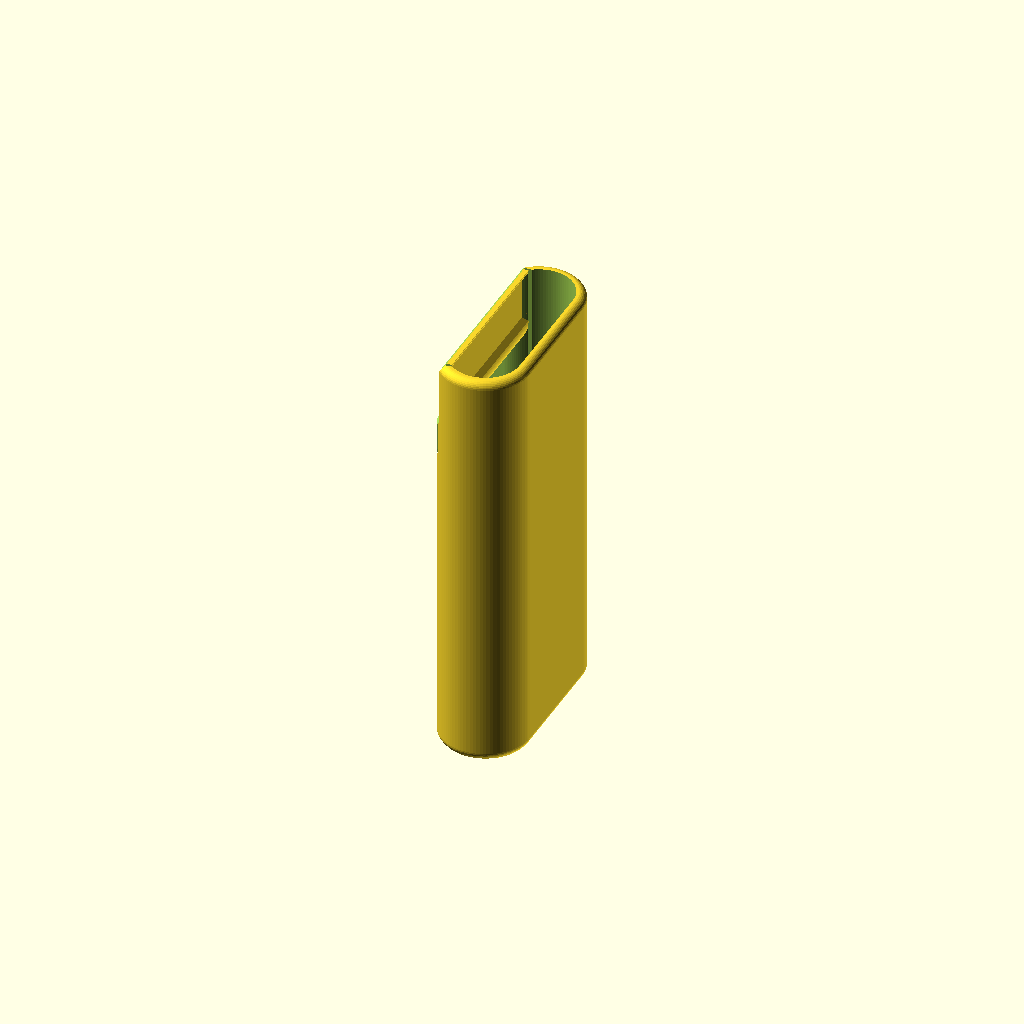
Cell 1: the model at its default parameters.
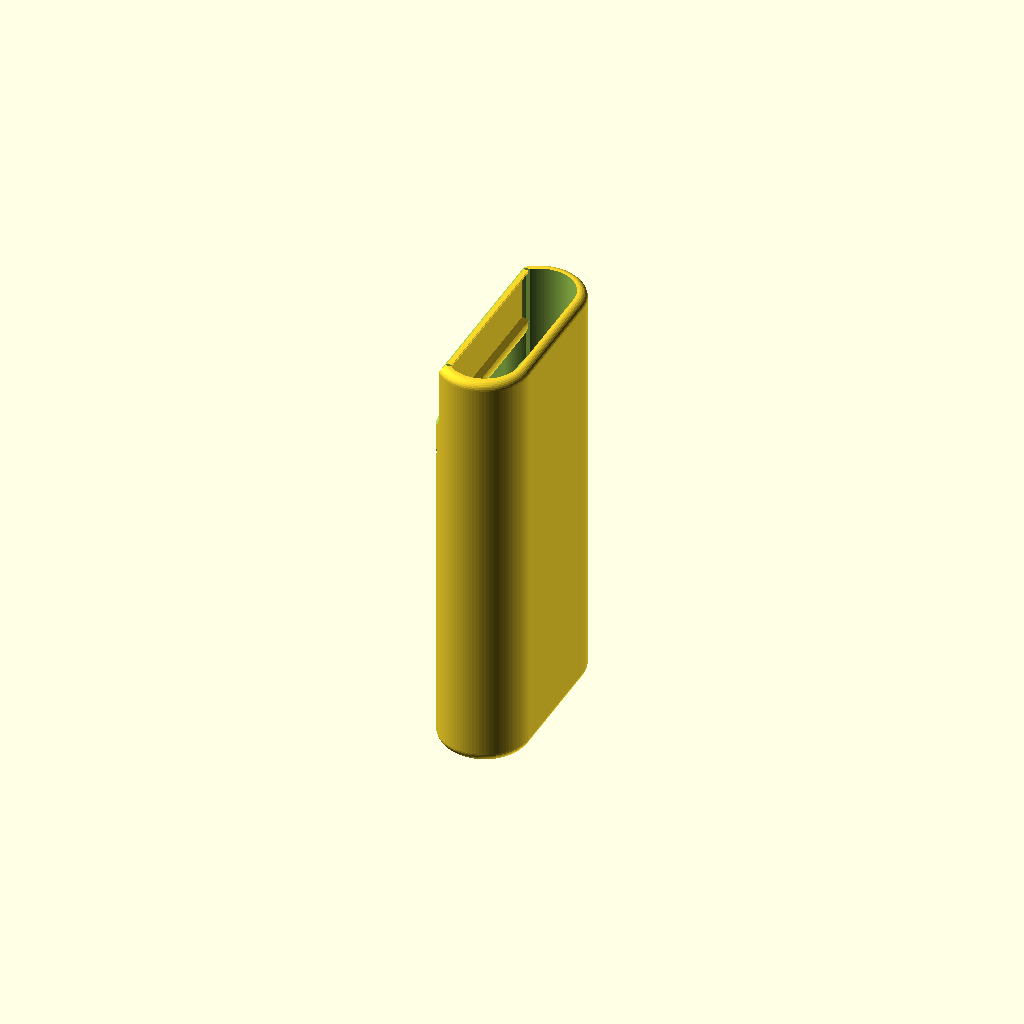
Cell 2: ytolerance = 0.5 (everything else at default).
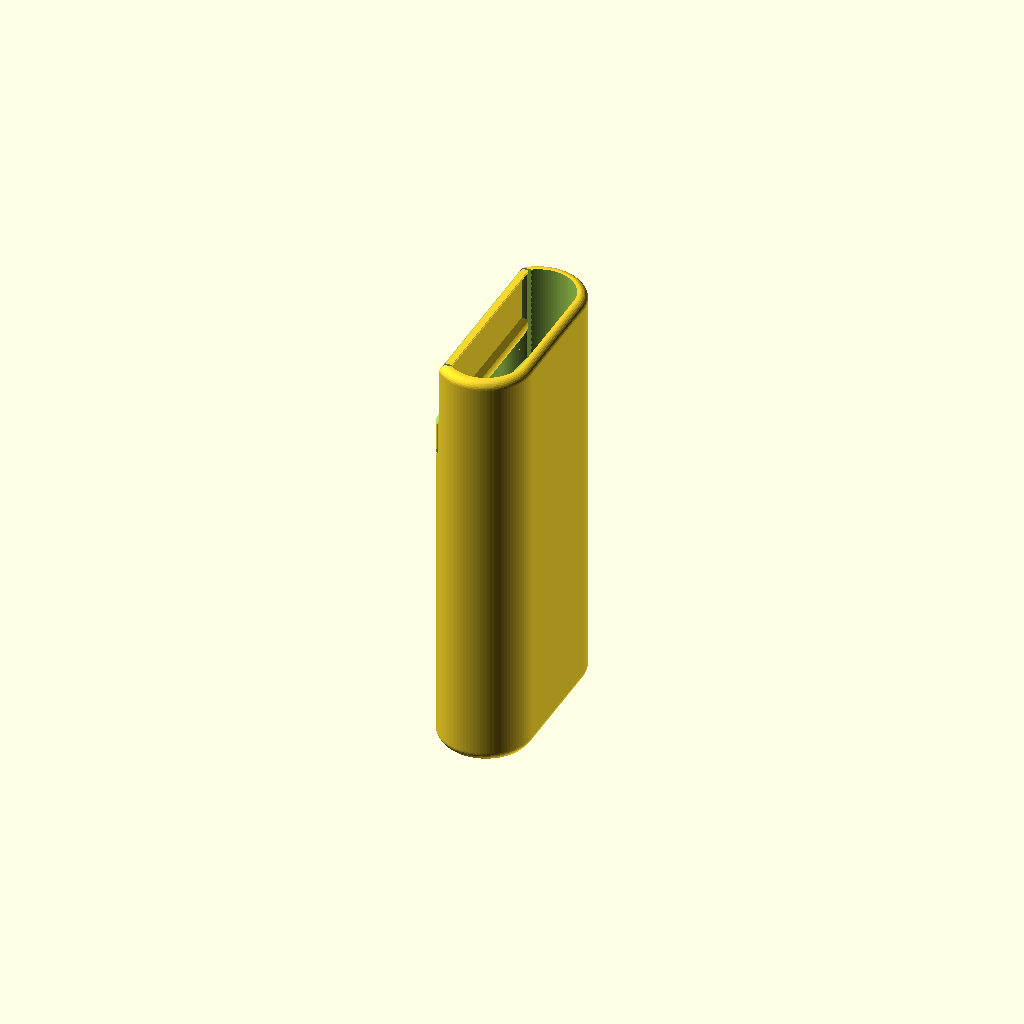
Cell 3 — ztolerance set to 0.5, the other parameters unchanged.
One fixed orthographic camera (rotation 55°, 0°, 25°; colour scheme Cornfield) for every cell.
The OpenSCAD source (3d-models/remotecover.scad):
// Copyright 2026 Heikki Suonsivu
// Licensed under Creative Commons CC-BY-NC-SA, see https://creativecommons.org/licenses/by-nc-sa/4.0/
// For commercial licensing, please contact directly, hsu-3d@suonsivu.net, +358 40 551 9679

include <hsu.scad>

print=1;
debug=print==0?1:0;

xtolerance=0.25;
ytolerance=0.25;
ztolerance=0.25;
dtolerance=0.50;
cornerd=3;
wall=2;

versiontext="1.2";
text1="Useless button";
text2=str("cover V",versiontext);
textdepth=0.7;
textsize=6.5;
textfont="Liberation Sans:style=Bold";

remotel=161;
remoteh=13.3;
remoted=remoteh;
remotew=36.1;
remotethinh=10.8;
remotethinx=66.15;
remotethind=12;
remotethincenterx=70;

remotebuttonx=76;
remotebuttond=8;
remotebuttonh=0.45;
remotebuttonw=22;

remotecoveroutl=wall+xtolerance+81.5;
remotecoveroutw=remotew+ytolerance*2+wall*2;
remotecoverouth=remoteh+ztolerance*2+wall*2;
remotecoveroutd=remotecoverouth;
remotecoveroutx=-xtolerance-wall;
remotecoverinl=remotecoveroutl-wall;
remotecoverinw=remotew+ytolerance*2;
remotecoverinh=remoteh+ztolerance*2;
remotecoverind=remotecoverinh;
remotecoverinx=-xtolerance;
echo(remotecoveroutl,remotecoverinl,remotecoveroutx,remotecoverinx);

lockclipx=69.3+xtolerance;
lockclipcutl=20;
lockclipcut=0.5;
lockclipw=remotew-3;//-remoted;
lockclipspringw=remotew-remoted;
lockclipspringl=10;
lockclipspringtransit=(lockclipw-lockclipspringw)/2;
lockclipspringx=remotecoveroutx+remotecoveroutl-lockclipcutl-lockclipspringtransit-lockclipspringl;

module remote() {
  difference() {
    union() {
      hull() {
	for (m=[0,1]) mirror([0,m,0]) {
	    translate([0,-remotew/2+remoted/2,0]) rotate([0,90,0]) roundedcylinder(remoted,remotel,cornerd,1,90);
	  }
      }
    }

    difference() {
      union() {
	hull() {
	  for (x=[remotethincenterx,remotel]) {
	    translate([x,0,-remoteh/2+remotethinh+remotethind/2]) rotate([90,0,0]) cylinder(d=remotethind,h=remotew+0.1,center=true,$fn=90);
	  }
	}
      }

      for (y=[-remotebuttonw/2,0,remotebuttonw]) {
	translate([remotebuttonx,y,-remoteh/2+remotethinh-1]) cylinder(d=remotebuttond,1+remotebuttonh,$fn=90);
      }
    }
  }
}

module remotecover() {
  difference() {
    union() {
      hull() {
	for (m=[0,1]) mirror([0,m,0]) {
	    translate([remotecoveroutx,-remotecoveroutw/2+remotecoveroutd/2,0]) rotate([0,90,0]) roundedcylinder(remotecoveroutd,remotecoveroutl,cornerd,1,90);
	  }
      }
    }
    
    hull() {
      for (x=[remotethincenterx,remotel]) {
	translate([x,0,-remoteh/2+remotethinh+remotethind/2]) rotate([90,0,0]) cylinder(d=remotethind-dtolerance-wall*2,h=remotecoveroutw+0.1,center=true,$fn=90);
      }
    }

    hull() {
      translate([remotecoveroutx+remotecoveroutl-wall*2/3,-remotecoveroutw/2,-remoteh/2+remotethinh+ztolerance+wall]) cube([wall,remotecoveroutw,wall]);
      translate([remotecoveroutx+remotecoveroutl,-remotecoveroutw/2,-remoteh/2+remotethinh+ztolerance+wall-wall/2]) cube([wall,remotecoveroutw,wall]);
    }
    
    difference() {
      hull() {
	for (m=[0,1]) mirror([0,m,0]) {
	    translate([remotecoverinx,-remotecoverinw/2+remotecoverind/2,0]) rotate([0,90,0]) cylinder(d=remotecoverind,h=remotecoverinl+0.1,$fn=90);
	  }
      }

      intersection() {
	d=remotethind-dtolerance;
	hull() {
	  translate([remotethincenterx-d/2,-remotecoveroutw/2,-remoteh/2+remotethinh]) cube([d/2,remotecoveroutw,d/2]);
	  translate([remotethincenterx-d/2+wall,-remotecoveroutw/2,-remoteh/2+remotethinh+wall]) cube([d/2,remotecoveroutw,d/2]);
	}
	translate([remotethincenterx,0,-remoteh/2+remotethinh+remotethind/2]) rotate([90,0,0]) cylinder(d=remotethind-dtolerance,h=remotecoveroutw+0.1,center=true,$fn=90);
      }
      hull() {
	for (x=[remotethincenterx,remotecoveroutx+remotecoveroutl]) {
	  translate([x,0,-remoteh/2+remotethinh+remotethind/2]) rotate([90,0,0]) cylinder(d=remotethind-dtolerance-wall,h=remotecoveroutw+0.1,center=true,$fn=90);
	}
      }
      translate([remotecoveroutx+remotecoveroutl,0,-remoteh/2+remotethinh+remotethind/2]) scale([0.5,1,1]) rotate([90,0,0]) cylinder(d=remotethind-dtolerance,h=remotecoveroutw+0.1,center=true,$fn=90);
    }

    for (m=[0,1]) mirror([0,m,0]) {
	translate([remotecoveroutx+remotecoveroutl-lockclipcutl,-lockclipw/2-lockclipcut,0]) cube([lockclipcutl+0.1,lockclipcut,remotecoverouth/2+0.1]);
	translate([lockclipspringx,-lockclipspringw/2-lockclipcut,0]) cube([lockclipspringl+lockclipcut,lockclipcut,remotecoverouth/2+0.1]);
	hull() {
	  translate([lockclipspringx+lockclipspringl,-lockclipspringw/2-lockclipcut,0]) cube([lockclipcut,lockclipcut,remotecoverouth/2+0.1]);
	  translate([lockclipspringx+lockclipspringl+lockclipspringtransit,-lockclipw/2-lockclipcut,0]) cube([lockclipcut,lockclipcut,remotecoverouth/2+0.1]);
	}
      }

    textx=(remotethinx-remotethind/4)/2+1;
    translate([textx,textsize/2+1,remotecoverouth/2-textdepth+0.01]) rotate([0,0,0]) linear_extrude(textdepth) text(text=text1,size=textsize,font=textfont,valign="center",halign="center");
    translate([textx,-textsize/2-1,remotecoverouth/2-textdepth+0.01]) rotate([0,0,0]) linear_extrude(textdepth) text(text=text2,size=textsize,font=textfont,valign="center",halign="center");

  }

  if (0) intersection() {
    translate([remotecoveroutx,-remotecoveroutw/2,0]) cube([remotecoveroutl,remotecoveroutw,remotecoverouth/2-wall/2]);
    union() {
      translate([remotethincenterx,-lockclipw/2,-remoteh/2+remotethinh+remotethind/2]) rotate([-90,0,0]) roundedcylinder(remotethind-dtolerance,lockclipw,cornerd,0,90);
    }
  }
}

if (print==0) {
  intersection() {
    if (debug) translate([-100,0,-100]) cube([200,200,200]);
    union() {
      difference() {
	remotecover();
	#remote();
      }
    }
  }
 }

if (print==1) {
  translate([0,0,wall+xtolerance]) rotate([0,-90,0]) remotecover();
 }
Customizer parameters (derived from the source; name, type, default, range or options):
print: number, default 1
xtolerance: number, default 0.25
ytolerance: number, default 0.25
ztolerance: number, default 0.25
dtolerance: number, default 0.5
cornerd: number, default 3
wall: number, default 2
versiontext: string, default "1.2"
text1: string, default "Useless button"
textdepth: number, default 0.7
textsize: number, default 6.5
textfont: string, default "Liberation Sans:style=Bold"
remotel: number, default 161
remoteh: number, default 13.3
remotew: number, default 36.1
remotethinh: number, default 10.8
remotethinx: number, default 66.15
remotethind: number, default 12
remotethincenterx: number, default 70
remotebuttonx: number, default 76
remotebuttond: number, default 8
remotebuttonh: number, default 0.45
remotebuttonw: number, default 22
lockclipcutl: number, default 20
lockclipcut: number, default 0.5
lockclipspringl: number, default 10
